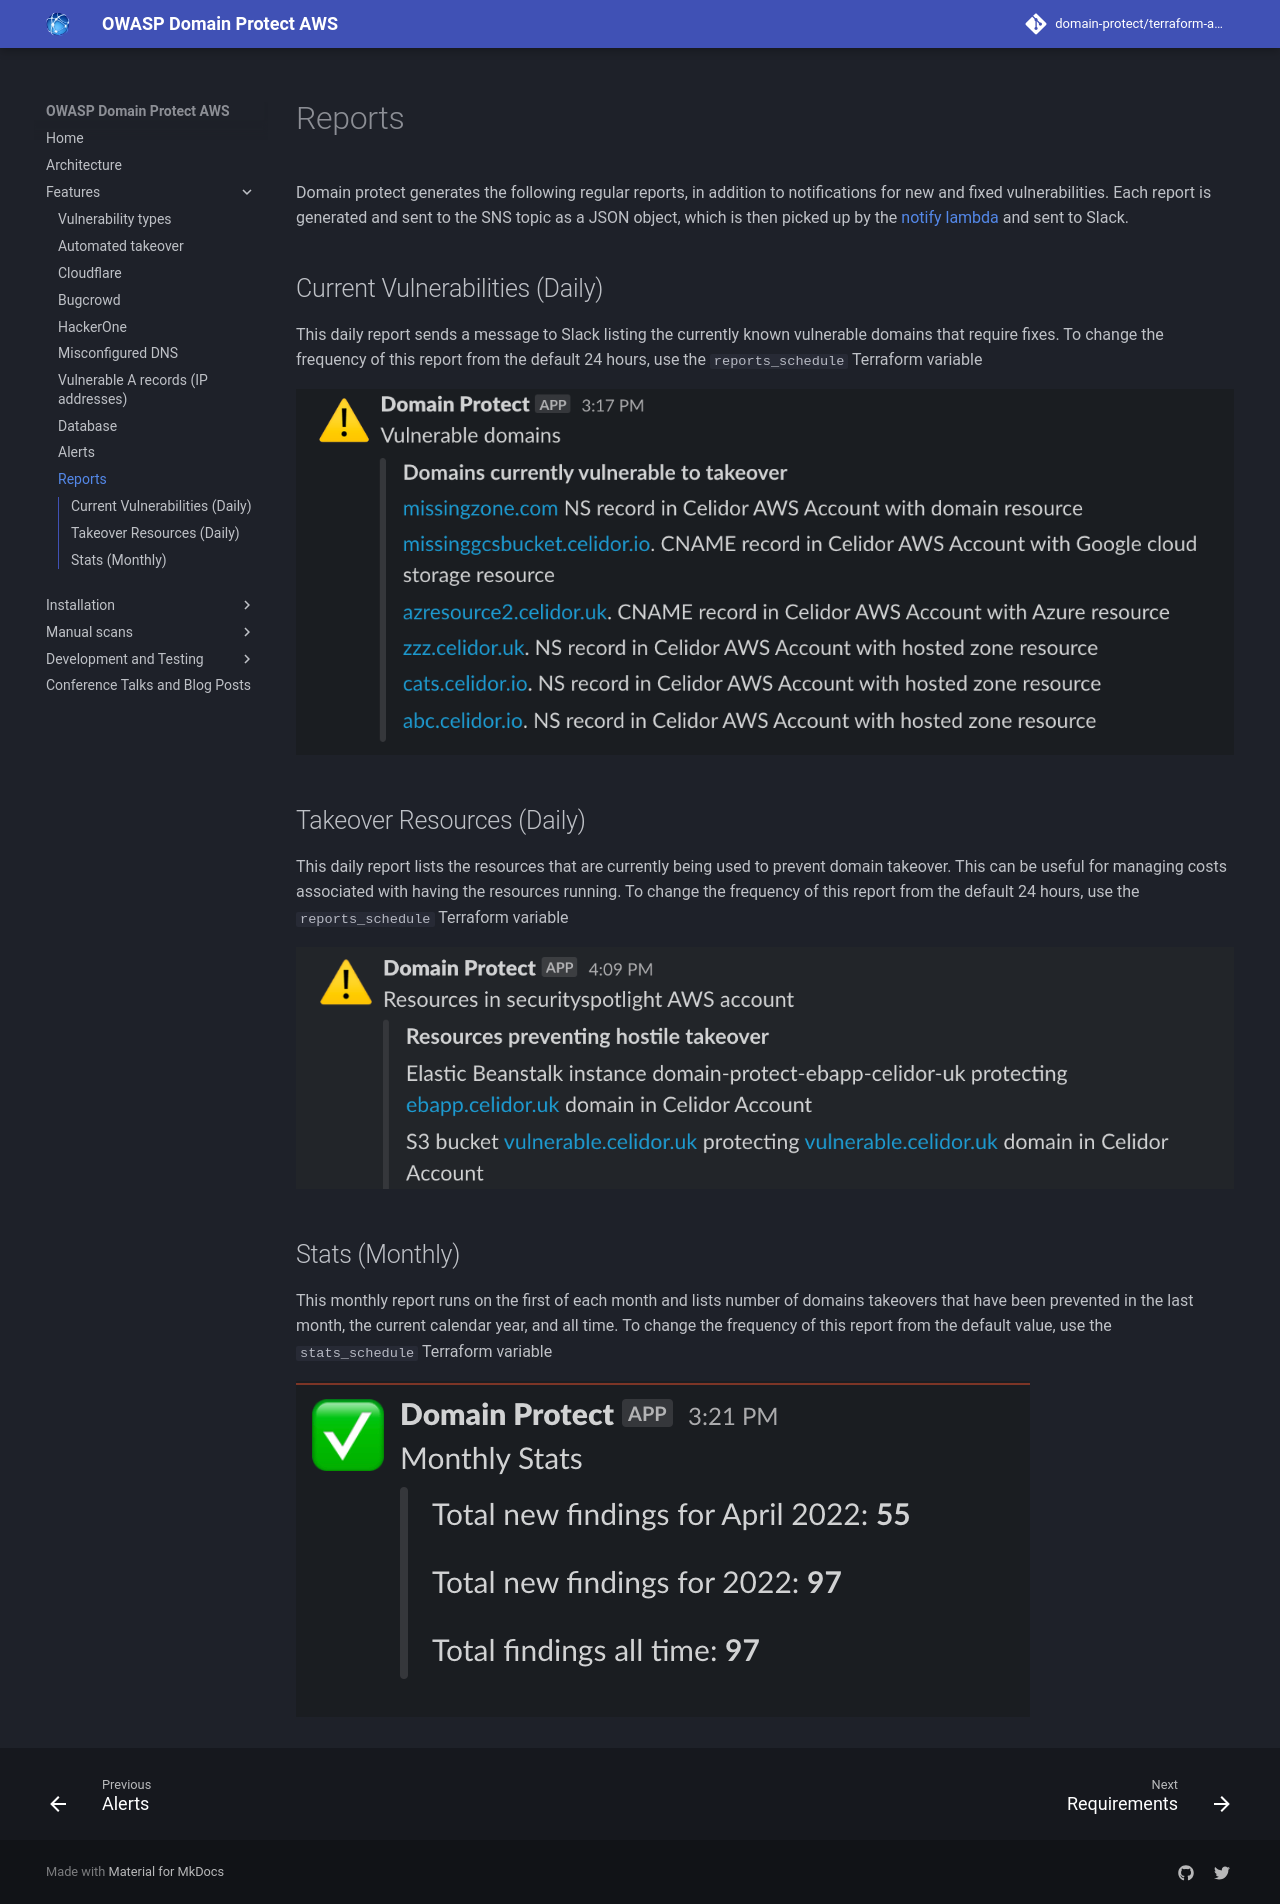

repository: domain-protect/terraform-aws-domain-protect · page: reports/index.html · generator: mkdocs

# Reports

Domain protect generates the following regular reports, in addition to notifications for new and fixed vulnerabilities.  Each report is generated and sent to the SNS topic as a JSON object, which is then picked up by the [notify lambda](../modules/lambda-assets/slack/code/notify/notify.py) and sent to Slack.

## Current Vulnerabilities (Daily)
This daily report sends a message to Slack listing the currently known vulnerable domains that require fixes.  To change the frequency of this report from the default 24 hours, use the `reports_schedule` Terraform variable

![Alt text](assets/images/current.png?raw=true "Current vulnerabilities example")

## Takeover Resources (Daily)
This daily report lists the resources that are currently being used to prevent domain takeover.  This can be useful for managing costs associated with having the resources running.  To change the frequency of this report from the default 24 hours, use the `reports_schedule` Terraform variable


![Alt text](assets/images/resources-notification.png?raw=true "Current resources example")

## Stats (Monthly)
This monthly report runs on the first of each month and lists number of domains takeovers that have been prevented in the last month, the current calendar year, and all time.  To change the frequency of this report from the default value, use the `stats_schedule` Terraform variable

![Alt text](assets/images/stats.png?raw=true "Monthly statistics")
